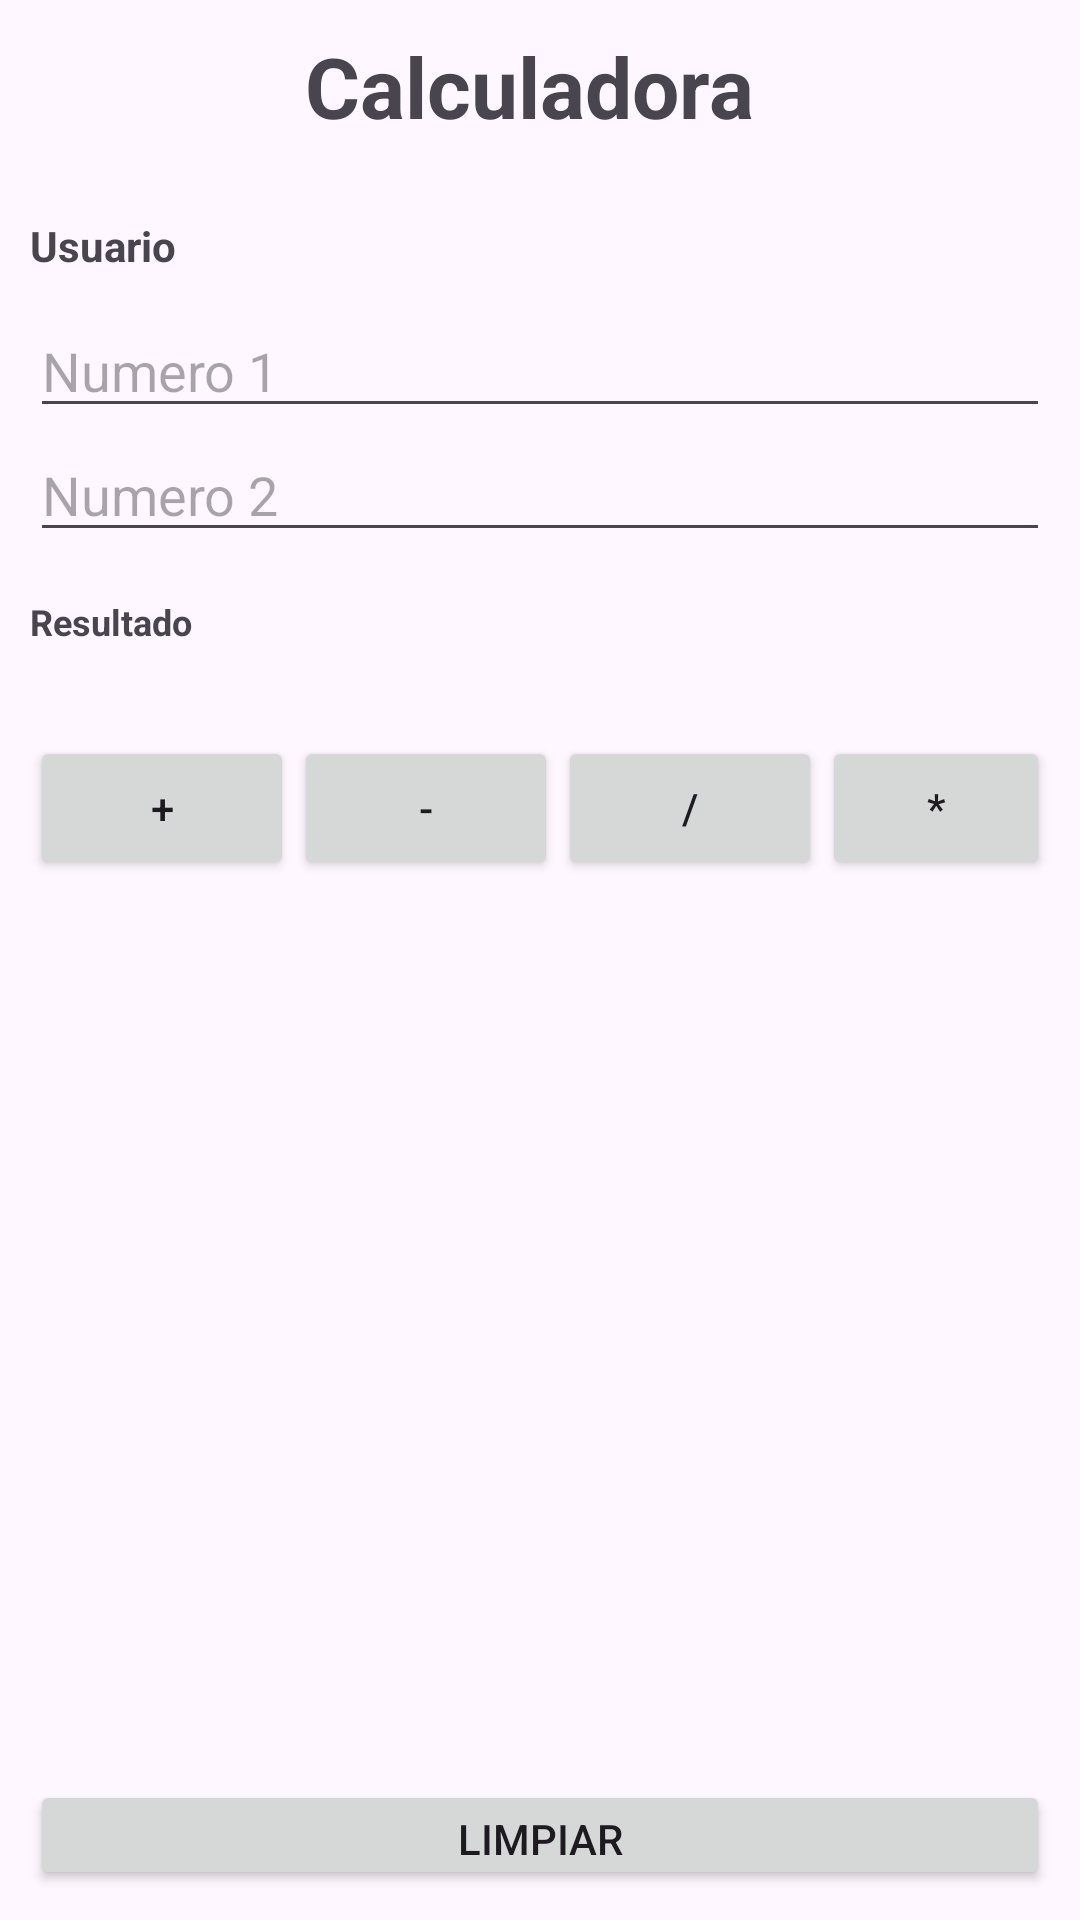

Here is an Android app screen rendered from its layout file. Give the layout XML and the strings, colors and styles it references.
<!-- AndroidManifest.xml: application theme Theme.AppMiCalculadora -->
<!-- res/layout/activity_operaciones.xml -->
<?xml version="1.0" encoding="utf-8"?>
<androidx.constraintlayout.widget.ConstraintLayout xmlns:android="http://schemas.android.com/apk/res/android"
    xmlns:app="http://schemas.android.com/apk/res-auto"
    xmlns:tools="http://schemas.android.com/tools"
    android:id="@+id/main"
    android:layout_width="match_parent"
    android:layout_height="match_parent"
    tools:context=".OperacionesActivity">

    <LinearLayout
        android:layout_width="match_parent"
        android:layout_height="match_parent"
        android:orientation="vertical"
        android:padding="10sp">
        <TextView
            android:id="@+id/lblNombre"
            android:layout_width="wrap_content"
            android:layout_height="wrap_content"
            android:text="Calculadora "
            android:textSize="28sp"
            android:textStyle="bold"
            android:layout_gravity="center_horizontal" >
        </TextView>

        <TextView
            android:layout_width="match_parent"
            android:layout_height="wrap_content"
            android:text="Usuario"
            android:layout_marginTop="25dp"
            android:textStyle="bold"
            android:id="@+id/txtUsuario" />

        <EditText
            android:layout_width="match_parent"
            android:layout_height="wrap_content"
            android:id="@+id/txtNum1"
            android:inputType="numberDecimal"
            android:layout_marginTop="10dp"
            android:hint="Numero 1" />

        <EditText
            android:layout_width="match_parent"
            android:layout_height="wrap_content"
            android:id="@+id/txtNum2"
            android:inputType="numberDecimal"
            android:hint="Numero 2" />

        <TextView
            android:layout_width="match_parent"
            android:layout_height="wrap_content"
            android:textSize="12sp"
            android:id="@+id/txtResultado"
            android:layout_marginTop="15dp"
            android:textStyle="bold"
            android:text="Resultado" />

        <LinearLayout
            style="?android:attr/buttonBarStyle"
            android:layout_width="match_parent"
            android:layout_height="wrap_content"
            android:gravity="center"
            android:orientation="horizontal"
            app:layout_constraintBottom_toBottomOf="parent"
            app:layout_constraintEnd_toEndOf="parent"
            app:layout_constraintHorizontal_bias="0.0"
            app:layout_constraintVertical_bias="0.682"
            android:layout_marginTop="30dp">

            <Button
                android:id="@+id/btnsumar"
                android:layout_width="wrap_content"
                android:layout_height="wrap_content"
                android:text="+" />

            <Button
                android:id="@+id/btnrestar"
                android:layout_width="wrap_content"
                android:layout_height="wrap_content"
                android:text="-" />

            <Button
                android:id="@+id/btndividir"
                android:layout_width="wrap_content"
                android:layout_height="wrap_content"
                android:text="/" />

            <Button
                android:id="@+id/btnmultiplicar"
                android:layout_width="wrap_content"
                android:layout_height="wrap_content"
                android:text="*" />
        </LinearLayout>

        <Button
            android:id="@+id/btnLimpiar"
            android:layout_width="match_parent"
            android:layout_height="wrap_content"
            android:layout_marginTop="300dp"
            android:text="Limpiar" />

        <Button
            android:id="@+id/btnCerrar"
            android:layout_width="match_parent"
            android:layout_height="wrap_content"
            android:text="Salir" />
    </LinearLayout>






</androidx.constraintlayout.widget.ConstraintLayout>
<!-- resources referenced by this layout -->
<resources>
  <style name="Theme.AppMiCalculadora" parent="Base.Theme.AppMiCalculadora" />
  <style name="Base.Theme.AppMiCalculadora" parent="Theme.Material3.DayNight.NoActionBar">
          
          
      </style>
</resources>
